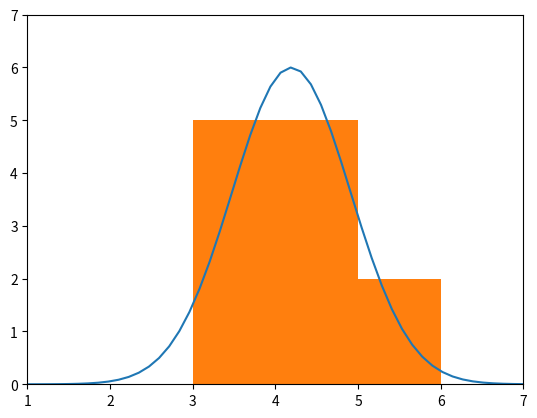

Generate this figure with matplotlib:
import numpy as np
import matplotlib.pyplot as plt

# Add data from SENS to nature_awe_responses
#   Make similar subplot for SENS data
# Add Likert scale labels to x-axis

filename = 'AweInAstronomyClass.png'


nature_awe_responses = np.array([[]])
class_awe_responses = np.array([[4.5, 5.3, 5.0, 4.6, 3.5, 3.5, 4.5, 3.5, 4.9, 4.5, 3.0, 3.5],
                                [1.7, 1.7, 1.1, 1.5, 1.4, 1.9, 0.8, 1.5, 1.8, 1.6, 1.3, 1.4]])

bins = [1, 2, 3, 4, 5, 6, 7]

class_awe_average = np.average(class_awe_responses[0])
class_awe_standard_deviation = np.std(class_awe_responses[0])
peak_value = 6

normal_curve_input = np.linspace(bins[0], bins[-1])
normal_curve = peak_value * np.exp(-0.5 *
                                   np.power((normal_curve_input - class_awe_average)/class_awe_standard_deviation, 2)
                                   )

plt.plot(normal_curve_input, normal_curve)

plt.axis([bins[0], bins[-1], 0, peak_value + 1])

plt.hist(class_awe_responses[0], bins=bins)

plt.savefig(filename)
# plt.show()